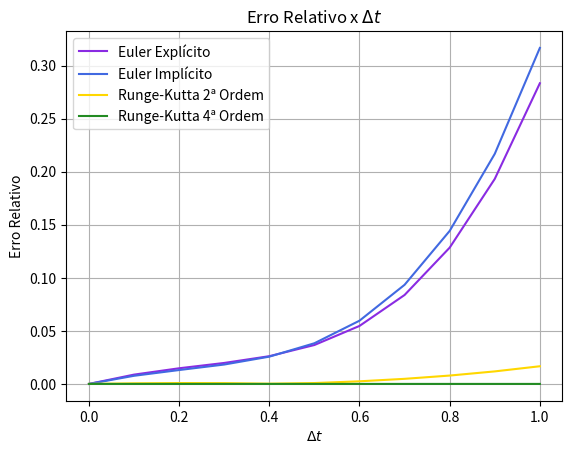

Recreate this plot in Python.
# -*- coding: utf-8 -*-
"""
Created on Fri Aug 20 15:48:23 2021

[redacted]
"""

#Trabalho 2 - Questão 6

import numpy as np 
import matplotlib.pyplot as plt

def f(t,y):
    r=2-2*pow(t,1)+4*pow(t,2)-4*pow(t,3)-4*pow(t,4)
    return r

def exata(t,y):
    resp=1+2*t-pow(t,2)+(4/3)*pow(t,3)-pow(t,4)-(4/5)*pow(t,5)
    return resp

#----------Métodos de Euler-------------
def euler_exp(ti,tf,y0,dt):
    
    n=1+int(round((tf-ti)/dt)) 
    t=np.zeros(n,float)
    t[0]=ti
    y=np.zeros(n,float)
    y[0]=y0
    
    for i in range(n-1):
        t[i+1]=(i+1)*dt
        y[i+1]=y[i]+dt*f(t[i],0)
    
    y_exata=exata(t,0)
    
    erro1=np.zeros(n,float)
    erro1=np.abs(y-y_exata)
    print('Erro Euler Explícito em t=1s: ',erro1[n-1])
    plt.plot(t,erro1,color='blueviolet',label='Euler Explícito')
    
def euler_imp(ti,tf,y0,dt):
    
    
    n=1+int(round((tf-ti)/dt))
    t=np.zeros(n,float)
    t[0]=ti
    y=np.zeros(n,float)
    y[0]=y0
    
    for i in range(n-1):
        t[i+1]=(i+1)*dt
        y[i+1]=y[i]+dt*f(t[i+1],0)
        
    
    y_exata=exata(t,0)
    erro2=np.zeros(n,float)
    erro2=np.abs(y-y_exata)
    print('Erro Euler Impplícito em t=1s: ',erro2[n-1])
    plt.plot(t,erro2,color='royalblue',label='Euler Implícito')
    
    
#----------Runge-Kutta------------------

def rk_seg(ti,tf,y0,dt):
    
    n=1+int(round((tf-ti)/dt))
    t=np.zeros(n,float)
    t[0]=ti
    y=np.zeros(n,float)
    y[0]=y0
    
    for i in range(n-1):
        t[i+1]=(i+1)*dt
        k1=dt*f(t[i],0)
        k2=dt*f(t[i]+dt,0)
        y[i+1]=y[i]+1/2*(k1+k2)
         
    y_exata=exata(t,0)
    erro3=np.zeros(n,float)
    erro3=np.abs(y-y_exata)
    print('Erro Runge-Kutta 2ª Ordem em t=1s:',erro3[n-1])
    plt.plot(t,erro3,color='gold',label='Runge-Kutta 2ª Ordem')
    
    
def rk_quarta(ti,tf,y0,dt):
    
    n=1+int(round((tf-ti)/dt))
    t=np.zeros(n,float)
    t[0]=ti
    y=np.zeros(n,float)
    y[0]=y0
    
    for i in range(n-1):
        t[i+1]=(i+1)*dt
        k1=dt*f(t[i],0)
        k2=dt*f(t[i]+dt/2,0+k1/2)
        k3=dt*f(t[i]+dt/2,0+k2/2)
        k4=dt*f(t[i]+dt,k3)
        y[i+1]=y[i]+1/6*(k1+2*k2+2*k3+k4)
        
    y_exata=exata(t,0)
    erro4=np.zeros(n,float)
    erro4=np.abs(y-y_exata)
    print('Erro Runge-Kutta 4ª Ordem em t=1s:',erro4[n-1])
    plt.plot(t,erro4,color='forestgreen',label='Runge-Kutta 4ª Ordem')
    
            
#ti,tf,y0,dt
euler_exp(0.0,1.0,1.0,0.1)
euler_imp(0.0,1.0,1.0,0.1)
rk_seg(0.0,1.0,1.0,0.1)
rk_quarta(0.0,1.0,1.0,0.1)
plt.xlabel(r'$\Delta t$')
plt.ylabel('Erro Relativo')
plt.title("Erro Relativo x $\Delta t$")
plt.legend()
plt.grid(True)
plt.savefig('erro_dt.png',format='png',dpi=600)